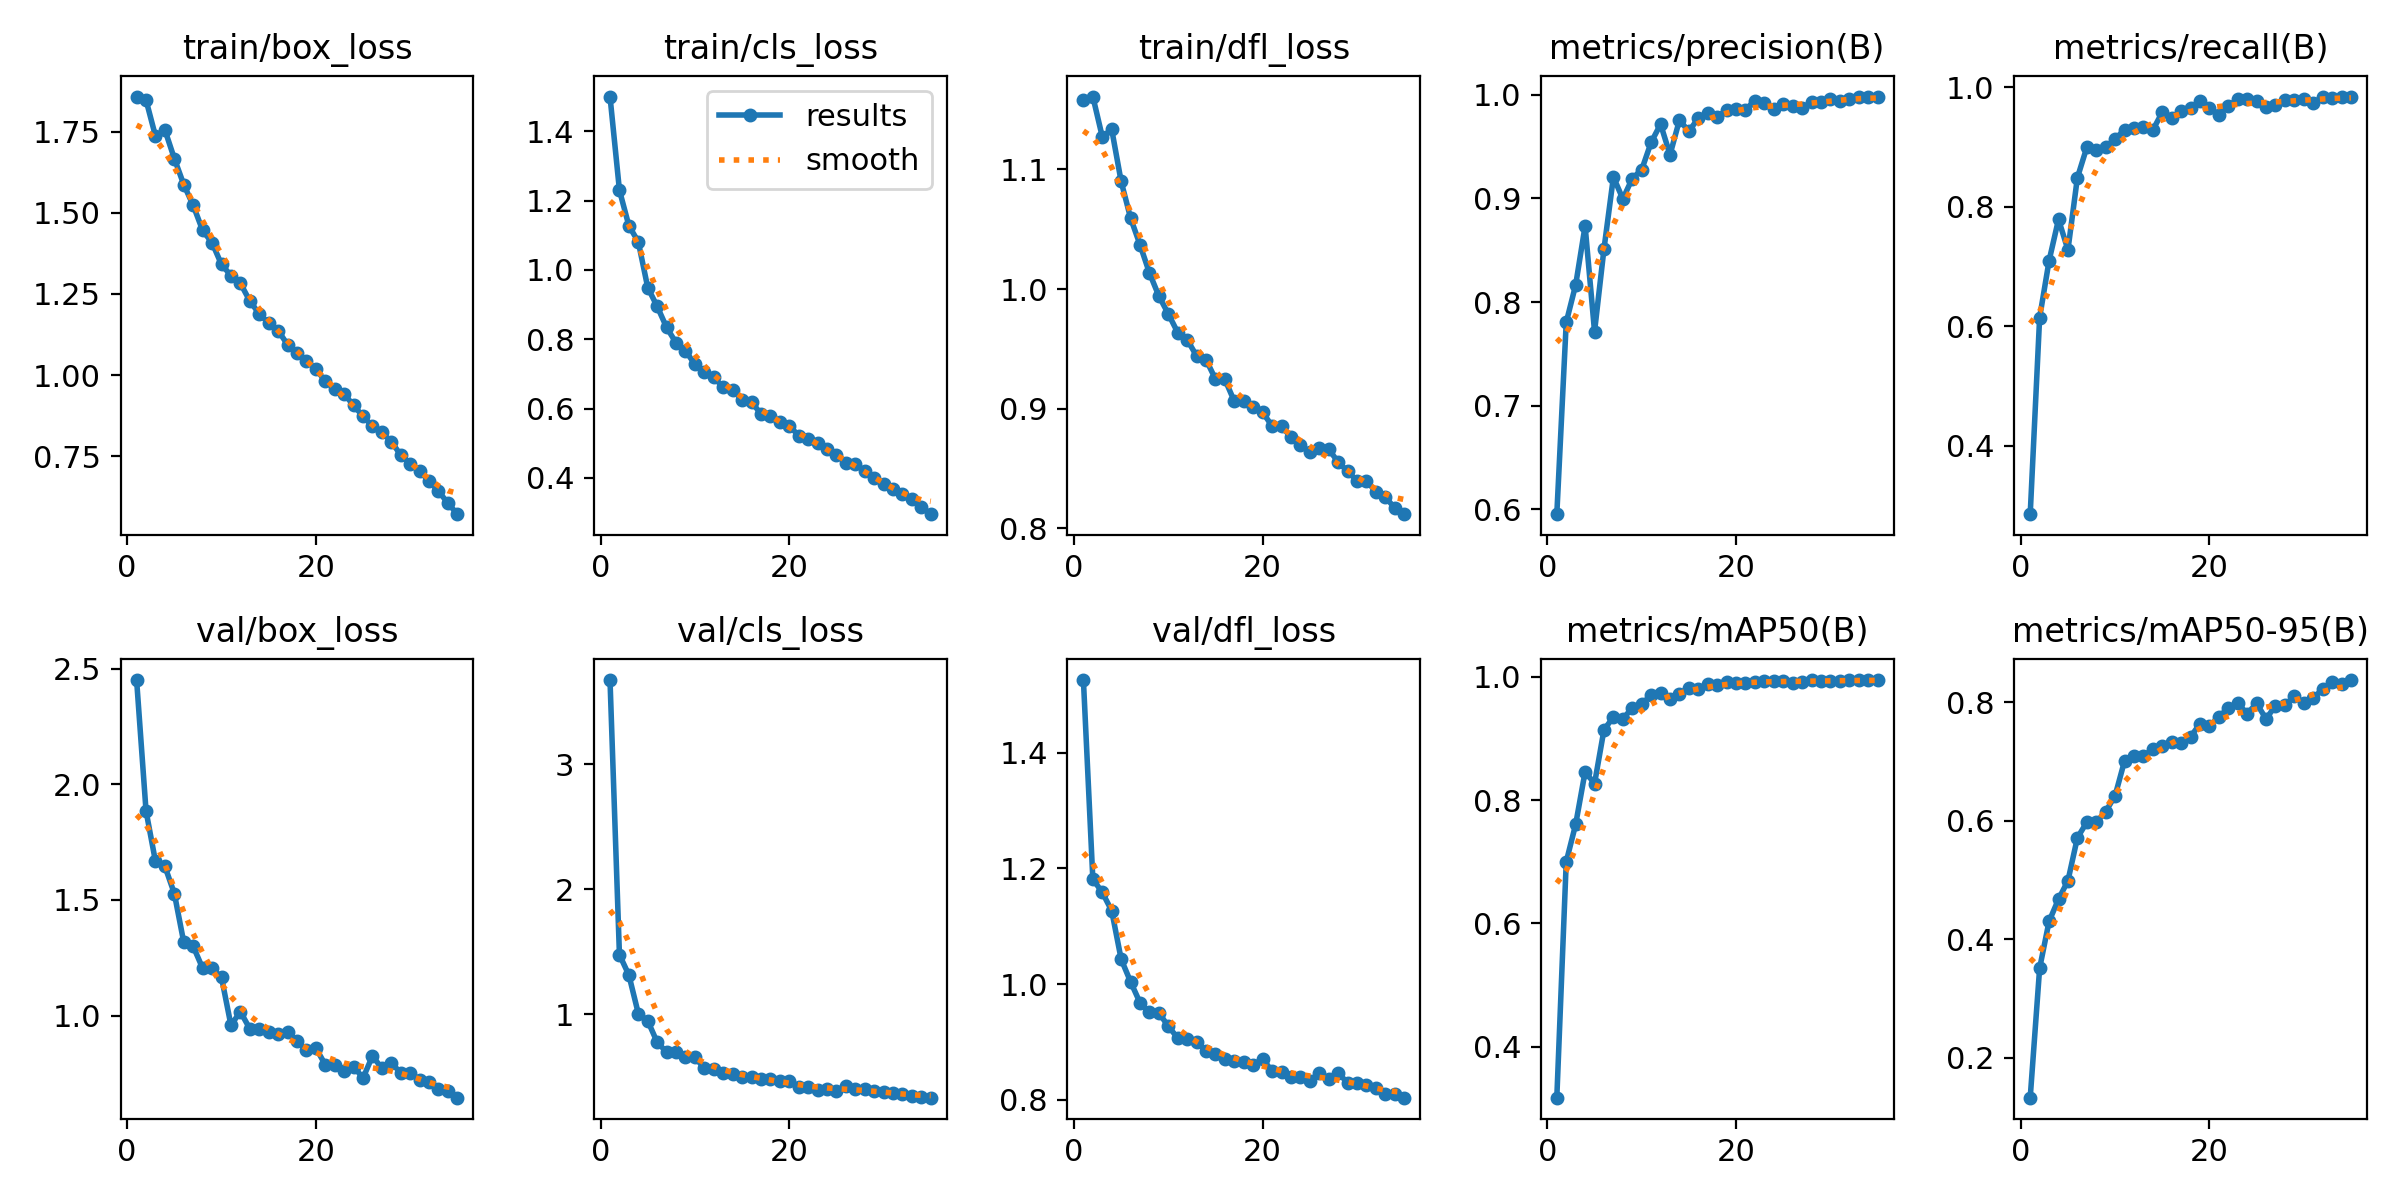

Source data for this figure (header and first rows):
epoch, train/box_loss, train/cls_loss, train/dfl_loss, metrics/precision(B), metrics/recall(B), metrics/mAP50(B), metrics/mAP50-95(B), val/box_loss, val/cls_loss, val/dfl_loss, lr/pg0, lr/pg1, lr/pg2
1, 1.859, 1.5, 1.158, 0.5955, 0.2859, 0.3175, 0.1324, 2.452, 3.674, 1.525, 0.1166, 0.0499, 0.0499
2, 1.848, 1.23, 1.161, 0.7805, 0.6148, 0.7, 0.351, 1.885, 1.476, 1.181, 0.1305, 0.09707, 0.09707
3, 1.737, 1.128, 1.127, 0.8167, 0.7096, 0.7608, 0.4301, 1.667, 1.313, 1.159, 0.1415, 0.1414, 0.1414
4, 1.756, 1.081, 1.133, 0.8735, 0.7788, 0.846, 0.4674, 1.645, 1.005, 1.127, 0.1373, 0.1373, 0.1373
5, 1.667, 0.949, 1.09, 0.7716, 0.7279, 0.8268, 0.4986, 1.528, 0.9467, 1.043, 0.133, 0.133, 0.133
6, 1.587, 0.8948, 1.059, 0.8513, 0.8484, 0.9141, 0.5712, 1.317, 0.7753, 1.004, 0.1288, 0.1288, 0.1288
7, 1.523, 0.834, 1.037, 0.9206, 0.8993, 0.9346, 0.5974, 1.299, 0.6967, 0.9679, 0.1245, 0.1245, 0.1245
8, 1.446, 0.7897, 1.013, 0.8996, 0.8953, 0.9311, 0.5974, 1.205, 0.6945, 0.9511, 0.1203, 0.1203, 0.1203
9, 1.408, 0.7668, 0.9941, 0.9193, 0.8994, 0.9502, 0.6152, 1.205, 0.656, 0.9505, 0.1161, 0.1161, 0.1161
10, 1.341, 0.7274, 0.9792, 0.9278, 0.9135, 0.9551, 0.6423, 1.165, 0.6535, 0.927, 0.1118, 0.1118, 0.1118
11, 1.307, 0.7068, 0.9636, 0.9542, 0.9284, 0.9711, 0.7009, 0.958, 0.5683, 0.907, 0.1076, 0.1076, 0.1076
12, 1.283, 0.6898, 0.9577, 0.9717, 0.9318, 0.974, 0.71, 1.017, 0.5616, 0.9045, 0.1033, 0.1033, 0.1033
13, 1.228, 0.6614, 0.9441, 0.9422, 0.9339, 0.9637, 0.7088, 0.9425, 0.5327, 0.9006, 0.09909, 0.09909, 0.09909
14, 1.189, 0.6543, 0.941, 0.9756, 0.9283, 0.9729, 0.7213, 0.9431, 0.5206, 0.8844, 0.09484, 0.09484, 0.09484
15, 1.16, 0.625, 0.9247, 0.9647, 0.958, 0.982, 0.7267, 0.9274, 0.4947, 0.8788, 0.0906, 0.0906, 0.0906
16, 1.137, 0.6187, 0.9244, 0.9776, 0.9485, 0.9798, 0.7321, 0.9193, 0.4999, 0.8713, 0.08636, 0.08636, 0.08636
17, 1.094, 0.5846, 0.9062, 0.9825, 0.9605, 0.9883, 0.7305, 0.927, 0.4852, 0.8678, 0.08211, 0.08211, 0.08211
18, 1.069, 0.5783, 0.9068, 0.9789, 0.9647, 0.9859, 0.7417, 0.8905, 0.4836, 0.8656, 0.07787, 0.07787, 0.07787
19, 1.044, 0.5598, 0.9011, 0.9851, 0.9766, 0.992, 0.7639, 0.8498, 0.4619, 0.8607, 0.07363, 0.07363, 0.07363
20, 1.019, 0.5509, 0.897, 0.9859, 0.9647, 0.9905, 0.7592, 0.8596, 0.462, 0.8704, 0.06939, 0.06939, 0.06939
21, 0.9804, 0.5213, 0.8855, 0.9857, 0.9536, 0.9902, 0.7759, 0.7871, 0.4168, 0.85, 0.06514, 0.06514, 0.06514
22, 0.9573, 0.5126, 0.8853, 0.9944, 0.9688, 0.992, 0.7899, 0.7874, 0.4134, 0.8485, 0.0609, 0.0609, 0.0609
23, 0.9415, 0.5011, 0.8762, 0.992, 0.9794, 0.9936, 0.7981, 0.7584, 0.3932, 0.8398, 0.05666, 0.05666, 0.05666
24, 0.9063, 0.484, 0.8695, 0.9864, 0.9807, 0.9932, 0.7809, 0.7793, 0.4015, 0.8391, 0.05241, 0.05241, 0.05241
25, 0.8727, 0.4654, 0.8637, 0.9907, 0.9773, 0.9935, 0.7979, 0.7294, 0.3837, 0.8332, 0.04817, 0.04817, 0.04817
26, 0.842, 0.4433, 0.8675, 0.9889, 0.9672, 0.9895, 0.7718, 0.8247, 0.4246, 0.8467, 0.04393, 0.04393, 0.04393
27, 0.823, 0.4393, 0.8661, 0.9871, 0.9694, 0.9915, 0.7942, 0.7717, 0.4, 0.8356, 0.03969, 0.03969, 0.03969
28, 0.7946, 0.4196, 0.8555, 0.993, 0.9787, 0.9942, 0.7948, 0.7939, 0.3999, 0.8471, 0.03544, 0.03544, 0.03544
29, 0.7532, 0.3999, 0.8477, 0.9934, 0.9788, 0.9939, 0.8105, 0.7526, 0.3819, 0.8292, 0.0312, 0.0312, 0.0312
30, 0.7258, 0.3833, 0.8399, 0.9955, 0.9799, 0.9936, 0.7984, 0.7519, 0.3806, 0.829, 0.02696, 0.02696, 0.02696
31, 0.7042, 0.3681, 0.8399, 0.9939, 0.9733, 0.9924, 0.8074, 0.7223, 0.3715, 0.8262, 0.02271, 0.02271, 0.02271
32, 0.6725, 0.3526, 0.8307, 0.9961, 0.9837, 0.9947, 0.8219, 0.7139, 0.3575, 0.8197, 0.01847, 0.01847, 0.01847
33, 0.6418, 0.3383, 0.826, 0.9975, 0.9811, 0.9943, 0.8344, 0.6816, 0.3455, 0.8106, 0.01423, 0.01423, 0.01423
34, 0.6049, 0.315, 0.8173, 0.9978, 0.9837, 0.9945, 0.8306, 0.6717, 0.3389, 0.8094, 0.009986, 0.009986, 0.009986
35, 0.5709, 0.2951, 0.8119, 0.9983, 0.9842, 0.9944, 0.8375, 0.6445, 0.3318, 0.8038, 0.005743, 0.005743, 0.005743
